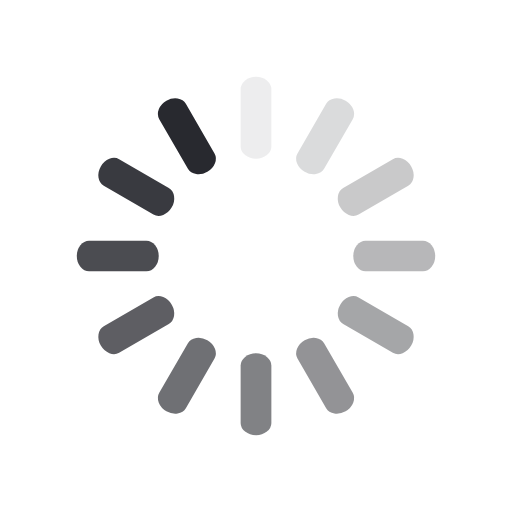
t = 0.00 s
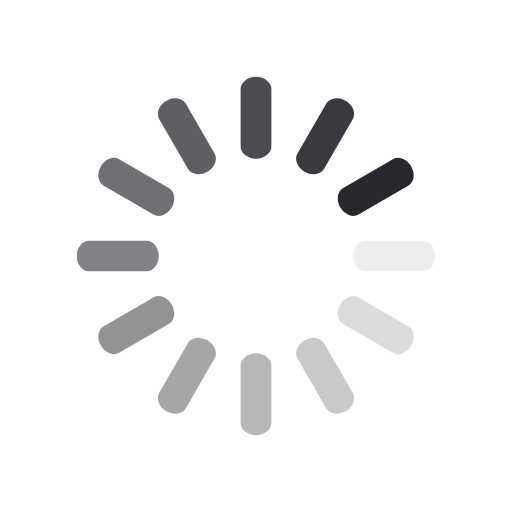
t = 0.25 s
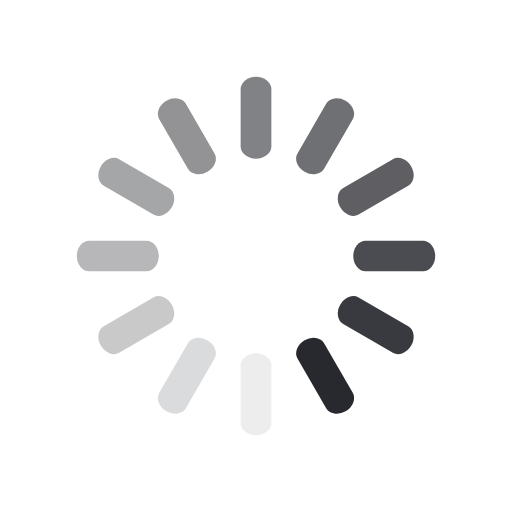
t = 0.50 s
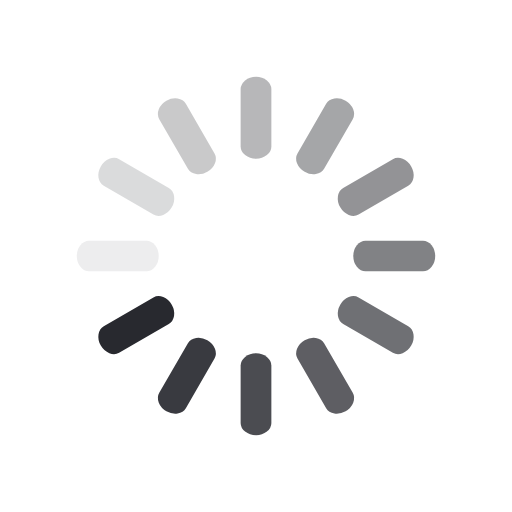
t = 0.75 s

The animated SVG that drew these frames (rendered in a browser with its animation timeline set to each time). Animation: 12 SMIL elements (animate=12); one cycle of 1.00 s, repeats indefinitely.

<svg class="lds-spinner" width="200px"  height="200px"  xmlns="http://www.w3.org/2000/svg" xmlns:xlink="http://www.w3.org/1999/xlink" viewBox="0 0 100 100" preserveAspectRatio="xMidYMid" style="background: none;"><g transform="rotate(0 50 50)">
  <rect x="47" y="15" rx="7.5200000000000005" ry="2.4" width="6" height="16" fill="#28292f">
    <animate attributeName="opacity" values="1;0" times="0;1" dur="1s" begin="-0.9166666666666666s" repeatCount="indefinite"></animate>
  </rect>
</g><g transform="rotate(30 50 50)">
  <rect x="47" y="15" rx="7.5200000000000005" ry="2.4" width="6" height="16" fill="#28292f">
    <animate attributeName="opacity" values="1;0" times="0;1" dur="1s" begin="-0.8333333333333334s" repeatCount="indefinite"></animate>
  </rect>
</g><g transform="rotate(60 50 50)">
  <rect x="47" y="15" rx="7.5200000000000005" ry="2.4" width="6" height="16" fill="#28292f">
    <animate attributeName="opacity" values="1;0" times="0;1" dur="1s" begin="-0.75s" repeatCount="indefinite"></animate>
  </rect>
</g><g transform="rotate(90 50 50)">
  <rect x="47" y="15" rx="7.5200000000000005" ry="2.4" width="6" height="16" fill="#28292f">
    <animate attributeName="opacity" values="1;0" times="0;1" dur="1s" begin="-0.6666666666666666s" repeatCount="indefinite"></animate>
  </rect>
</g><g transform="rotate(120 50 50)">
  <rect x="47" y="15" rx="7.5200000000000005" ry="2.4" width="6" height="16" fill="#28292f">
    <animate attributeName="opacity" values="1;0" times="0;1" dur="1s" begin="-0.5833333333333334s" repeatCount="indefinite"></animate>
  </rect>
</g><g transform="rotate(150 50 50)">
  <rect x="47" y="15" rx="7.5200000000000005" ry="2.4" width="6" height="16" fill="#28292f">
    <animate attributeName="opacity" values="1;0" times="0;1" dur="1s" begin="-0.5s" repeatCount="indefinite"></animate>
  </rect>
</g><g transform="rotate(180 50 50)">
  <rect x="47" y="15" rx="7.5200000000000005" ry="2.4" width="6" height="16" fill="#28292f">
    <animate attributeName="opacity" values="1;0" times="0;1" dur="1s" begin="-0.4166666666666667s" repeatCount="indefinite"></animate>
  </rect>
</g><g transform="rotate(210 50 50)">
  <rect x="47" y="15" rx="7.5200000000000005" ry="2.4" width="6" height="16" fill="#28292f">
    <animate attributeName="opacity" values="1;0" times="0;1" dur="1s" begin="-0.3333333333333333s" repeatCount="indefinite"></animate>
  </rect>
</g><g transform="rotate(240 50 50)">
  <rect x="47" y="15" rx="7.5200000000000005" ry="2.4" width="6" height="16" fill="#28292f">
    <animate attributeName="opacity" values="1;0" times="0;1" dur="1s" begin="-0.25s" repeatCount="indefinite"></animate>
  </rect>
</g><g transform="rotate(270 50 50)">
  <rect x="47" y="15" rx="7.5200000000000005" ry="2.4" width="6" height="16" fill="#28292f">
    <animate attributeName="opacity" values="1;0" times="0;1" dur="1s" begin="-0.16666666666666666s" repeatCount="indefinite"></animate>
  </rect>
</g><g transform="rotate(300 50 50)">
  <rect x="47" y="15" rx="7.5200000000000005" ry="2.4" width="6" height="16" fill="#28292f">
    <animate attributeName="opacity" values="1;0" times="0;1" dur="1s" begin="-0.08333333333333333s" repeatCount="indefinite"></animate>
  </rect>
</g><g transform="rotate(330 50 50)">
  <rect x="47" y="15" rx="7.5200000000000005" ry="2.4" width="6" height="16" fill="#28292f">
    <animate attributeName="opacity" values="1;0" times="0;1" dur="1s" begin="0s" repeatCount="indefinite"></animate>
  </rect>
</g></svg>
